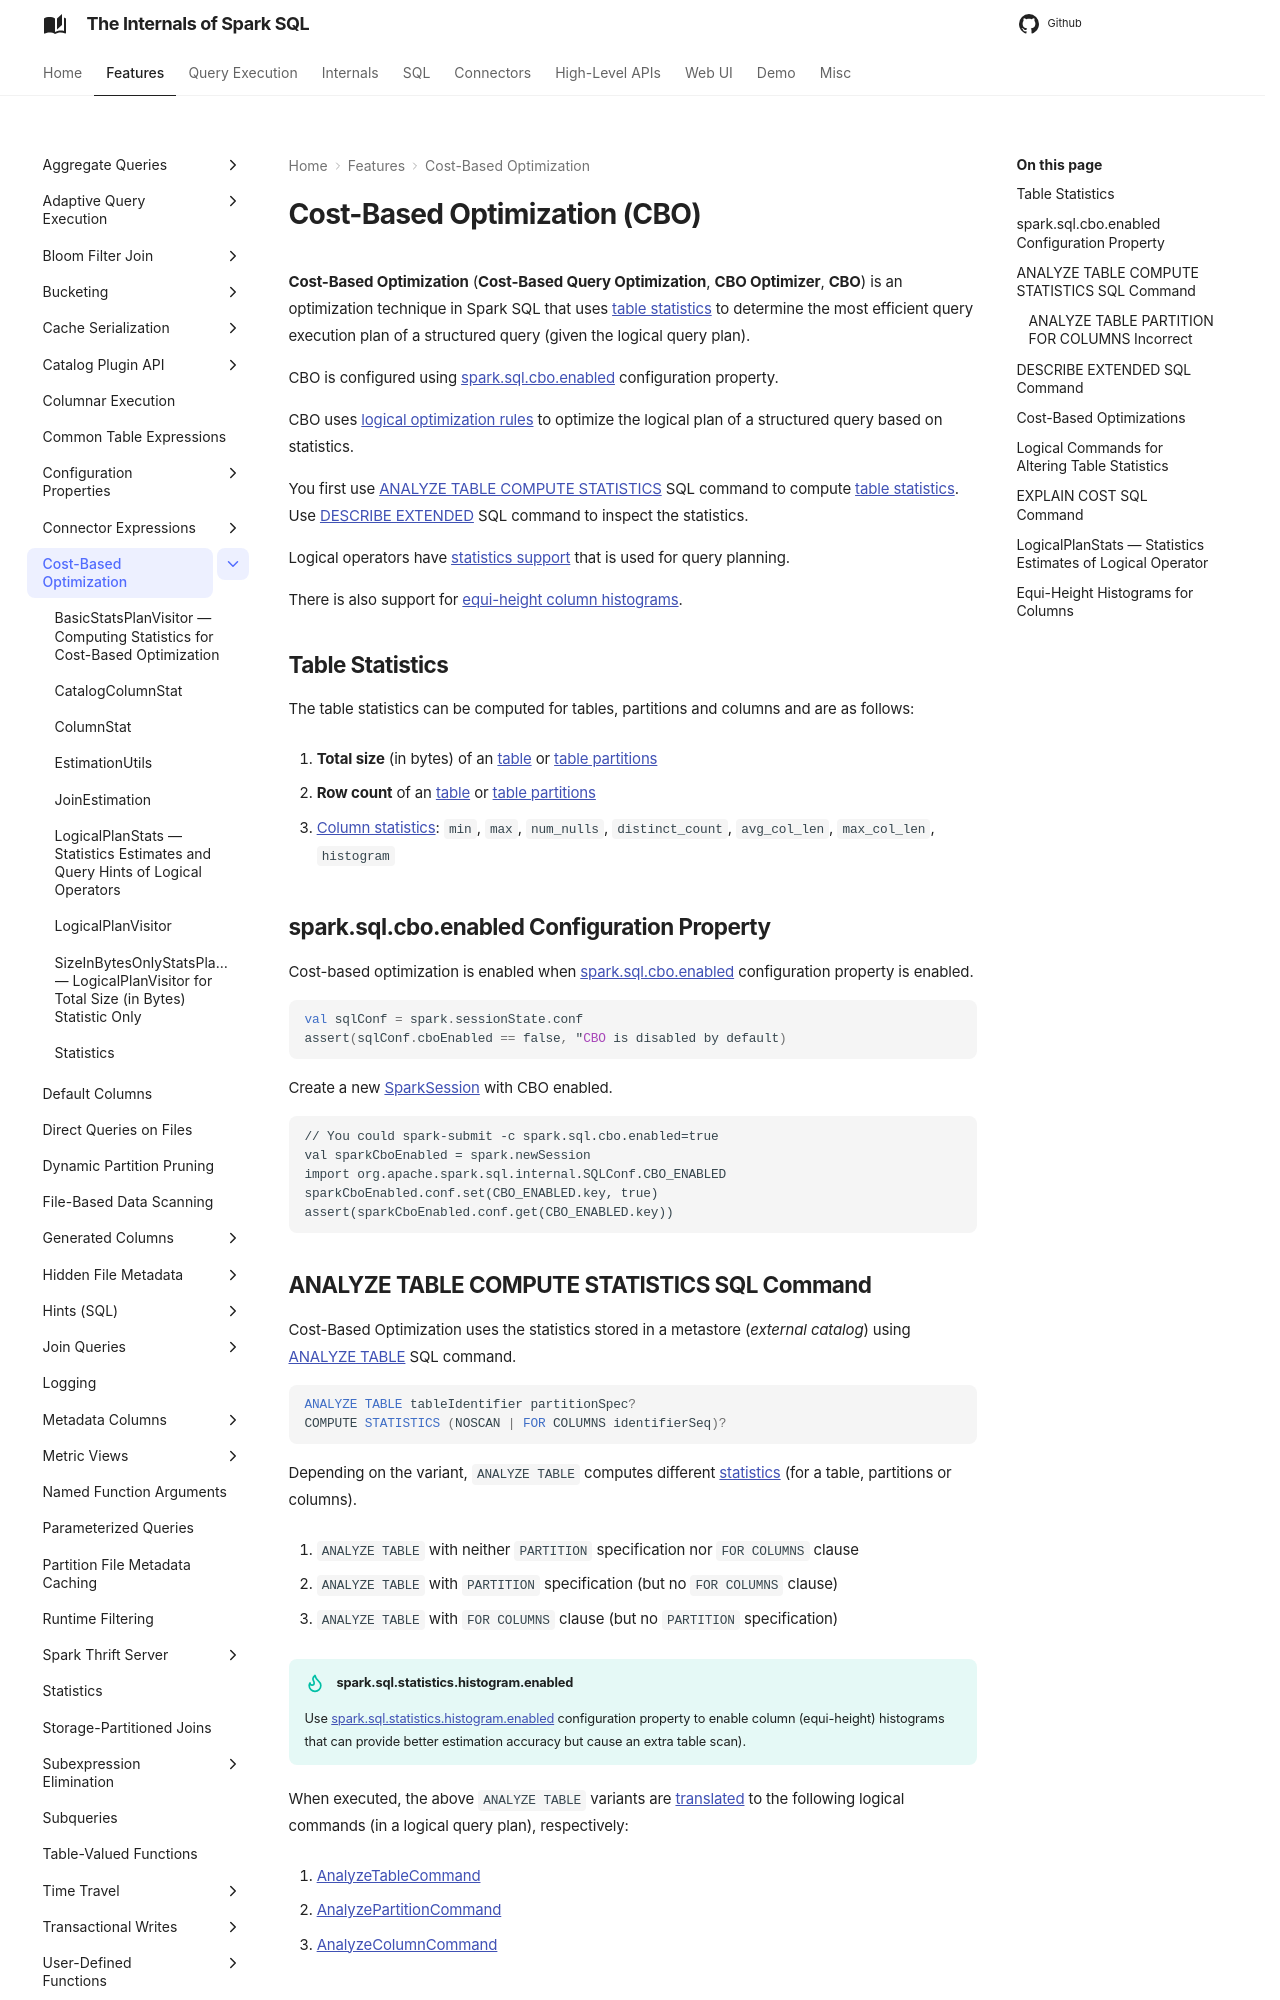

repository: japila-books/spark-sql-internals · page: cost-based-optimization/index.html · generator: mkdocs

# Cost-Based Optimization

**Cost-Based Optimization** (**Cost-Based Query Optimization**, **CBO Optimizer**, **CBO**) is an optimization technique in Spark SQL that uses [table statistics](#statistics) to determine the most efficient query execution plan of a structured query (given the logical query plan).

CBO is configured using [spark.sql.cbo.enabled](#spark.sql.cbo.enabled) configuration property.

CBO uses [logical optimization rules](#optimizations) to optimize the logical plan of a structured query based on statistics.

You first use [ANALYZE TABLE COMPUTE STATISTICS](#ANALYZE-TABLE) SQL command to compute [table statistics](#statistics). Use [DESCRIBE EXTENDED](#DESCRIBE-EXTENDED) SQL command to inspect the statistics.

Logical operators have [statistics support](#LogicalPlanStats) that is used for query planning.

There is also support for [equi-height column histograms](#column-histograms).

## <span id="statistics"> Table Statistics

The table statistics can be computed for tables, partitions and columns and are as follows:

1. <span id="total-size-stat"> **Total size** (in bytes) of an [table](logical-operators/AnalyzeTableCommand.md) or [table partitions](logical-operators/AnalyzePartitionCommand.md)

1. <span id="row-count-stat"><span id="rowCount"> **Row count** of an [table](logical-operators/AnalyzeTableCommand.md) or [table partitions](logical-operators/AnalyzePartitionCommand.md)

1. <span id="column-stats"> [Column statistics](logical-operators/AnalyzeColumnCommand.md): `min`, `max`, `num_nulls`, `distinct_count`, `avg_col_len`, `max_col_len`, `histogram`

## <span id="spark.sql.cbo.enabled"> spark.sql.cbo.enabled Configuration Property

Cost-based optimization is enabled when [spark.sql.cbo.enabled](configuration-properties.md#spark.sql.cbo.enabled) configuration property is enabled.

```scala
val sqlConf = spark.sessionState.conf
assert(sqlConf.cboEnabled == false, "CBO is disabled by default)
```

Create a new [SparkSession](SparkSession.md) with CBO enabled.

```text
// You could spark-submit -c spark.sql.cbo.enabled=true
val sparkCboEnabled = spark.newSession
import org.apache.spark.sql.internal.SQLConf.CBO_ENABLED
sparkCboEnabled.conf.set(CBO_ENABLED.key, true)
assert(sparkCboEnabled.conf.get(CBO_ENABLED.key))
```

## <span id="ANALYZE-TABLE"><span id="NOSCAN"> ANALYZE TABLE COMPUTE STATISTICS SQL Command

Cost-Based Optimization uses the statistics stored in a metastore (_external catalog_) using [ANALYZE TABLE](sql/SparkSqlAstBuilder.md#ANALYZE-TABLE) SQL command.

```sql
ANALYZE TABLE tableIdentifier partitionSpec?
COMPUTE STATISTICS (NOSCAN | FOR COLUMNS identifierSeq)?
```

Depending on the variant, `ANALYZE TABLE` computes different [statistics](#statistics) (for a table, partitions or columns).

1. `ANALYZE TABLE` with neither `PARTITION` specification nor `FOR COLUMNS` clause

1. `ANALYZE TABLE` with `PARTITION` specification (but no `FOR COLUMNS` clause)

1. `ANALYZE TABLE` with `FOR COLUMNS` clause (but no `PARTITION` specification)

!!! tip "spark.sql.statistics.histogram.enabled"
    Use [spark.sql.statistics.histogram.enabled](configuration-properties.md#spark.sql.statistics.histogram.enabled) configuration property to enable column (equi-height) histograms that can provide better estimation accuracy but cause an extra table scan).

When executed, the above `ANALYZE TABLE` variants are [translated](sql/SparkSqlAstBuilder.md#ANALYZE-TABLE) to the following logical commands (in a logical query plan), respectively:

1. [AnalyzeTableCommand](logical-operators/AnalyzeTableCommand.md)

1. [AnalyzePartitionCommand](logical-operators/AnalyzePartitionCommand.md)

1. [AnalyzeColumnCommand](logical-operators/AnalyzeColumnCommand.md)

### ANALYZE TABLE PARTITION FOR COLUMNS Incorrect

`ANALYZE TABLE` with `PARTITION` specification and `FOR COLUMNS` clause is incorrect.

```text
// !!! INCORRECT !!!
ANALYZE TABLE t1 PARTITION (p1, p2) COMPUTE STATISTICS FOR COLUMNS id, p1
```

In such a case, `SparkSqlAstBuilder` reports a WARN message to the logs and simply ignores the partition specification.

```text
WARN Partition specification is ignored when collecting column statistics: [partitionSpec]
```
